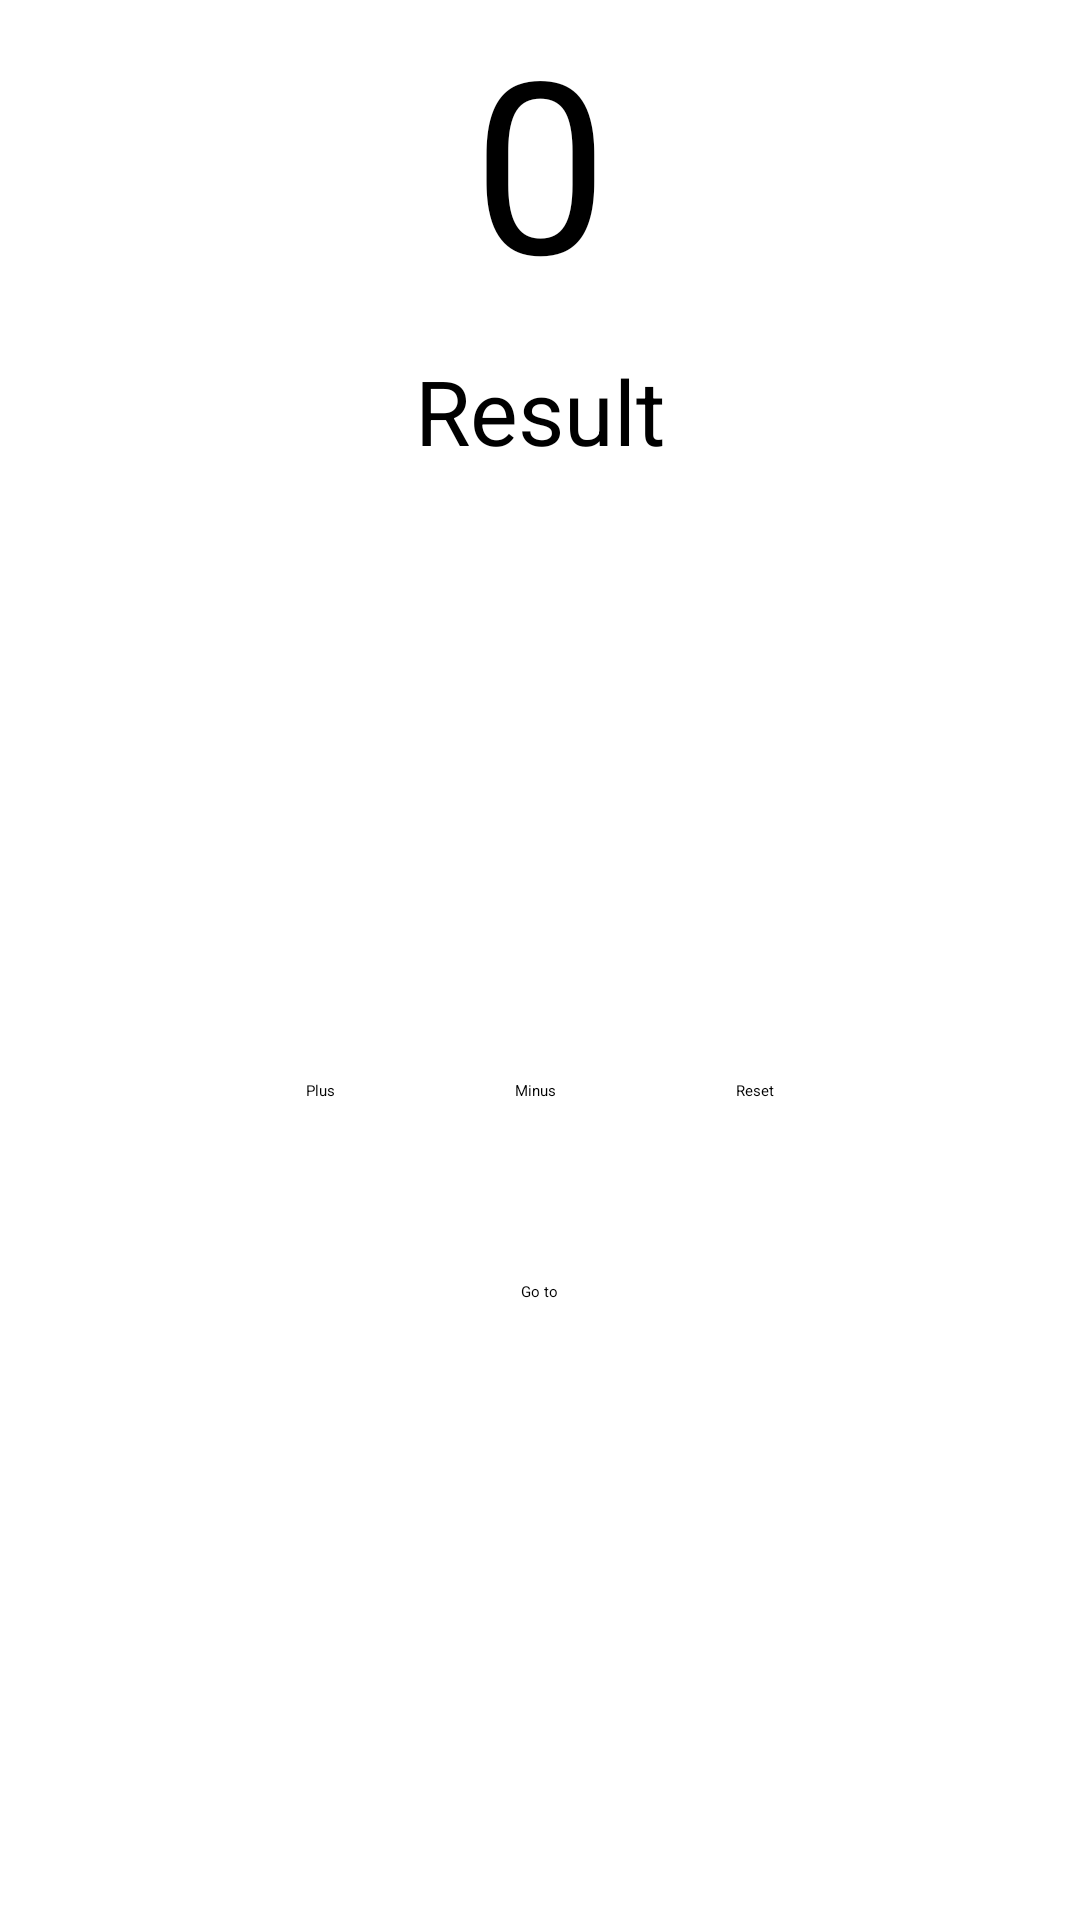

Here is an Android app screen rendered from its layout file. Give the layout XML and the strings, colors and styles it references.
<!-- AndroidManifest.xml: application theme Theme.FirstApplication -->
<!-- res/layout/activity_layout_example.xml -->
<?xml version="1.0" encoding="utf-8"?>
<LinearLayout android:layout_height="match_parent"
    android:layout_width="match_parent"
    xmlns:android="http://schemas.android.com/apk/res/android"
    android:orientation="vertical">

    <TextView
        android:layout_width="match_parent"
        android:layout_height="wrap_content"
        android:text="0"
        android:textSize="80dp"
        android:gravity="center"
        android:layout_marginBottom="10dp"
        android:id="@+id/result"
        />

    <TextView
        android:layout_width="wrap_content"
        android:layout_height="wrap_content"
        android:textSize="30dp"
        android:text="Result"
        android:layout_gravity="center"
        android:layout_marginBottom="30dp"
        />







    <TextView
        android:layout_width="wrap_content"
        android:layout_height="wrap_content"
        android:id="@+id/show"
        android:textSize="70dp"
        android:text=""
        android:layout_gravity="center"
        android:layout_marginTop="10dp"
        />
    <LinearLayout
        android:layout_width="wrap_content"
        android:layout_height="wrap_content"
        android:orientation="horizontal"
        android:layout_gravity="center"
        android:layout_marginTop="40dp"

        >
        <Button
            android:layout_width="wrap_content"
            android:layout_height="wrap_content"
            android:padding="10dp"
            android:layout_gravity="center"
            android:text="Plus"
            android:layout_margin="20dp"
            android:id="@+id/addBtn"
            android:layout_marginTop="100dp"
            android:onClick="add"
            />

        <Button
            android:layout_width="wrap_content"
            android:layout_height="wrap_content"
            android:padding="10dp"
            android:layout_gravity="center"
            android:text="Minus"
            android:layout_margin="20dp"
            android:id="@+id/minusBtn"
            android:layout_marginTop="100dp"
            />

        <Button
            android:layout_width="wrap_content"
            android:layout_height="wrap_content"
            android:padding="10dp"
            android:layout_gravity="center"
            android:text="Reset"
            android:layout_margin="20dp"
            android:id="@+id/reset"
            android:layout_marginTop="100dp"
            />



    </LinearLayout>

    <Button
        android:layout_width="wrap_content"
        android:layout_height="wrap_content"
        android:padding="10dp"
        android:layout_gravity="center"
        android:text="Go to"
        android:layout_margin="20dp"
        android:id="@+id/go"
        android:layout_marginTop="100dp"
        />

</LinearLayout>
<!-- resources referenced by this layout -->
<resources>

</resources>
